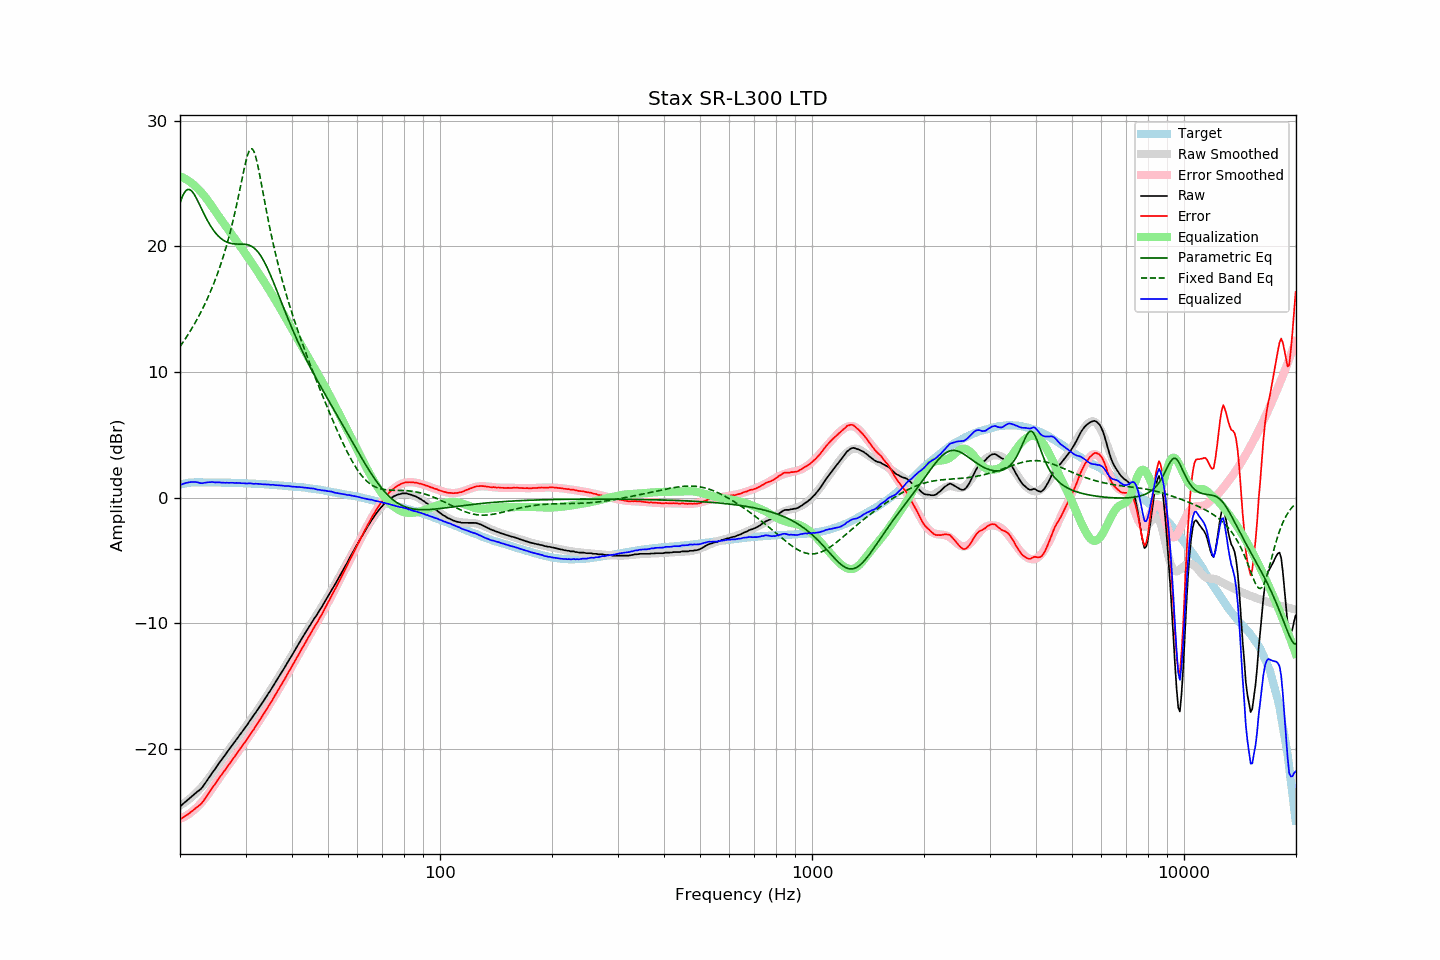

Values plotted in this chart, from the file beside it:
frequency, raw, error, smoothed, error_smoothed, equalization, parametric_eq, fixed_band_eq, equalized_raw, equalized_smoothed, target
20.00, -24.60, -25.64, -24.53, -25.58, 25.58, 23.46, 12.02, 0.98, 1.05, 1.03
20.20, -24.49, -25.56, -24.46, -25.53, 25.53, 23.81, 12.20, 1.04, 1.08, 1.06
20.40, -24.38, -25.48, -24.38, -25.47, 25.47, 24.11, 12.39, 1.09, 1.10, 1.09
20.61, -24.28, -25.39, -24.29, -25.41, 25.41, 24.33, 12.58, 1.13, 1.12, 1.11
20.81, -24.16, -25.31, -24.20, -25.33, 25.33, 24.48, 12.77, 1.17, 1.14, 1.14
21.02, -24.05, -25.23, -24.10, -25.25, 25.25, 24.54, 12.98, 1.20, 1.15, 1.17
21.23, -23.94, -25.13, -24.00, -25.16, 25.16, 24.53, 13.18, 1.22, 1.17, 1.18
21.44, -23.83, -25.03, -23.89, -25.07, 25.07, 24.44, 13.39, 1.23, 1.18, 1.19
21.66, -23.72, -24.93, -23.77, -24.96, 24.96, 24.30, 13.61, 1.24, 1.19, 1.20
21.87, -23.61, -24.82, -23.65, -24.85, 24.85, 24.11, 13.83, 1.24, 1.20, 1.20
22.09, -23.51, -24.73, -23.53, -24.74, 24.74, 23.89, 14.05, 1.22, 1.21, 1.21
22.31, -23.40, -24.62, -23.40, -24.61, 24.61, 23.64, 14.29, 1.21, 1.21, 1.21
22.54, -23.31, -24.53, -23.27, -24.48, 24.48, 23.37, 14.53, 1.17, 1.22, 1.21
22.76, -23.20, -24.42, -23.13, -24.35, 24.35, 23.11, 14.77, 1.14, 1.21, 1.21
22.99, -23.06, -24.27, -22.99, -24.20, 24.20, 22.84, 15.03, 1.14, 1.21, 1.20
23.22, -22.87, -24.08, -22.83, -24.04, 24.04, 22.57, 15.29, 1.17, 1.21, 1.20
23.45, -22.69, -23.90, -22.67, -23.88, 23.88, 22.32, 15.56, 1.19, 1.21, 1.20
23.69, -22.50, -23.70, -22.50, -23.71, 23.71, 22.08, 15.83, 1.21, 1.21, 1.20
23.92, -22.31, -23.51, -22.33, -23.53, 23.53, 21.85, 16.12, 1.22, 1.20, 1.20
24.16, -22.13, -23.34, -22.15, -23.35, 23.35, 21.64, 16.42, 1.22, 1.20, 1.20
24.40, -21.93, -23.13, -21.97, -23.17, 23.17, 21.44, 16.72, 1.24, 1.20, 1.20
24.65, -21.76, -22.96, -21.78, -22.98, 22.98, 21.25, 17.04, 1.22, 1.20, 1.19
24.89, -21.59, -22.78, -21.59, -22.79, 22.79, 21.09, 17.37, 1.20, 1.20, 1.19
25.14, -21.39, -22.58, -21.41, -22.60, 22.60, 20.94, 17.71, 1.21, 1.19, 1.19
25.39, -21.20, -22.39, -21.22, -22.41, 22.41, 20.80, 18.07, 1.21, 1.19, 1.19
25.65, -21.03, -22.23, -21.04, -22.23, 22.23, 20.68, 18.44, 1.20, 1.19, 1.19
25.91, -20.87, -22.05, -20.86, -22.05, 22.05, 20.58, 18.83, 1.18, 1.19, 1.18
26.16, -20.68, -21.86, -20.68, -21.87, 21.87, 20.49, 19.23, 1.19, 1.19, 1.18
26.43, -20.53, -21.71, -20.51, -21.69, 21.69, 20.41, 19.65, 1.17, 1.18, 1.18
26.69, -20.33, -21.52, -20.33, -21.51, 21.51, 20.35, 20.09, 1.18, 1.18, 1.18
26.96, -20.17, -21.35, -20.16, -21.34, 21.34, 20.30, 20.55, 1.17, 1.18, 1.18
27.23, -19.99, -21.16, -19.99, -21.16, 21.16, 20.26, 21.03, 1.17, 1.17, 1.17
27.50, -19.80, -20.98, -19.81, -20.98, 20.98, 20.23, 21.53, 1.18, 1.17, 1.17
27.77, -19.63, -20.80, -19.64, -20.81, 20.81, 20.21, 22.06, 1.18, 1.17, 1.16
28.05, -19.47, -20.64, -19.47, -20.63, 20.63, 20.20, 22.61, 1.16, 1.16, 1.16
28.33, -19.28, -20.44, -19.29, -20.45, 20.45, 20.19, 23.18, 1.17, 1.16, 1.15
28.62, -19.13, -20.28, -19.12, -20.27, 20.27, 20.19, 23.77, 1.15, 1.16, 1.15
28.90, -18.93, -20.09, -18.94, -20.09, 20.09, 20.19, 24.39, 1.16, 1.15, 1.15
29.19, -18.77, -19.92, -18.77, -19.91, 19.91, 20.18, 25.01, 1.14, 1.15, 1.14
29.48, -18.59, -19.74, -18.59, -19.73, 19.73, 20.18, 25.63, 1.14, 1.14, 1.14
29.78, -18.41, -19.55, -18.41, -19.55, 19.55, 20.17, 26.23, 1.13, 1.14, 1.13
30.08, -18.25, -19.38, -18.24, -19.37, 19.37, 20.16, 26.78, 1.12, 1.13, 1.13
30.38, -18.07, -19.19, -18.06, -19.18, 19.18, 20.13, 27.25, 1.12, 1.13, 1.12
30.68, -17.86, -18.99, -17.88, -19.00, 19.00, 20.09, 27.59, 1.13, 1.12, 1.12
30.99, -17.69, -18.80, -17.70, -18.81, 18.81, 20.04, 27.77, 1.12, 1.11, 1.11
31.30, -17.52, -18.62, -17.51, -18.62, 18.62, 19.97, 27.76, 1.10, 1.11, 1.10
31.61, -17.34, -18.45, -17.33, -18.43, 18.43, 19.88, 27.56, 1.09, 1.10, 1.10
31.93, -17.14, -18.23, -17.14, -18.24, 18.24, 19.77, 27.19, 1.10, 1.10, 1.09
32.24, -16.95, -18.03, -16.96, -18.04, 18.04, 19.63, 26.68, 1.09, 1.09, 1.08
32.57, -16.76, -17.85, -16.77, -17.85, 17.85, 19.48, 26.07, 1.08, 1.08, 1.08
32.89, -16.57, -17.65, -16.58, -17.65, 17.65, 19.30, 25.41, 1.08, 1.07, 1.07
33.22, -16.39, -17.46, -16.38, -17.45, 17.45, 19.09, 24.72, 1.06, 1.07, 1.06
33.55, -16.20, -17.26, -16.19, -17.25, 17.25, 18.87, 24.03, 1.05, 1.06, 1.06
33.89, -15.99, -17.05, -16.00, -17.05, 17.05, 18.63, 23.34, 1.05, 1.05, 1.05
34.23, -15.80, -16.85, -15.80, -16.84, 16.84, 18.37, 22.67, 1.04, 1.04, 1.04
34.57, -15.59, -16.63, -15.60, -16.64, 16.64, 18.09, 22.02, 1.04, 1.03, 1.03
34.92, -15.42, -16.44, -15.40, -16.43, 16.43, 17.80, 21.39, 1.01, 1.02, 1.02
35.27, -15.21, -16.22, -15.20, -16.22, 16.22, 17.50, 20.78, 1.01, 1.01, 1.01
35.62, -14.98, -15.99, -15.00, -16.00, 16.00, 17.19, 20.20, 1.02, 1.01, 1.00
35.97, -14.80, -15.79, -14.79, -15.79, 15.79, 16.88, 19.64, 0.99, 1.00, 0.99
... 635 more rows
